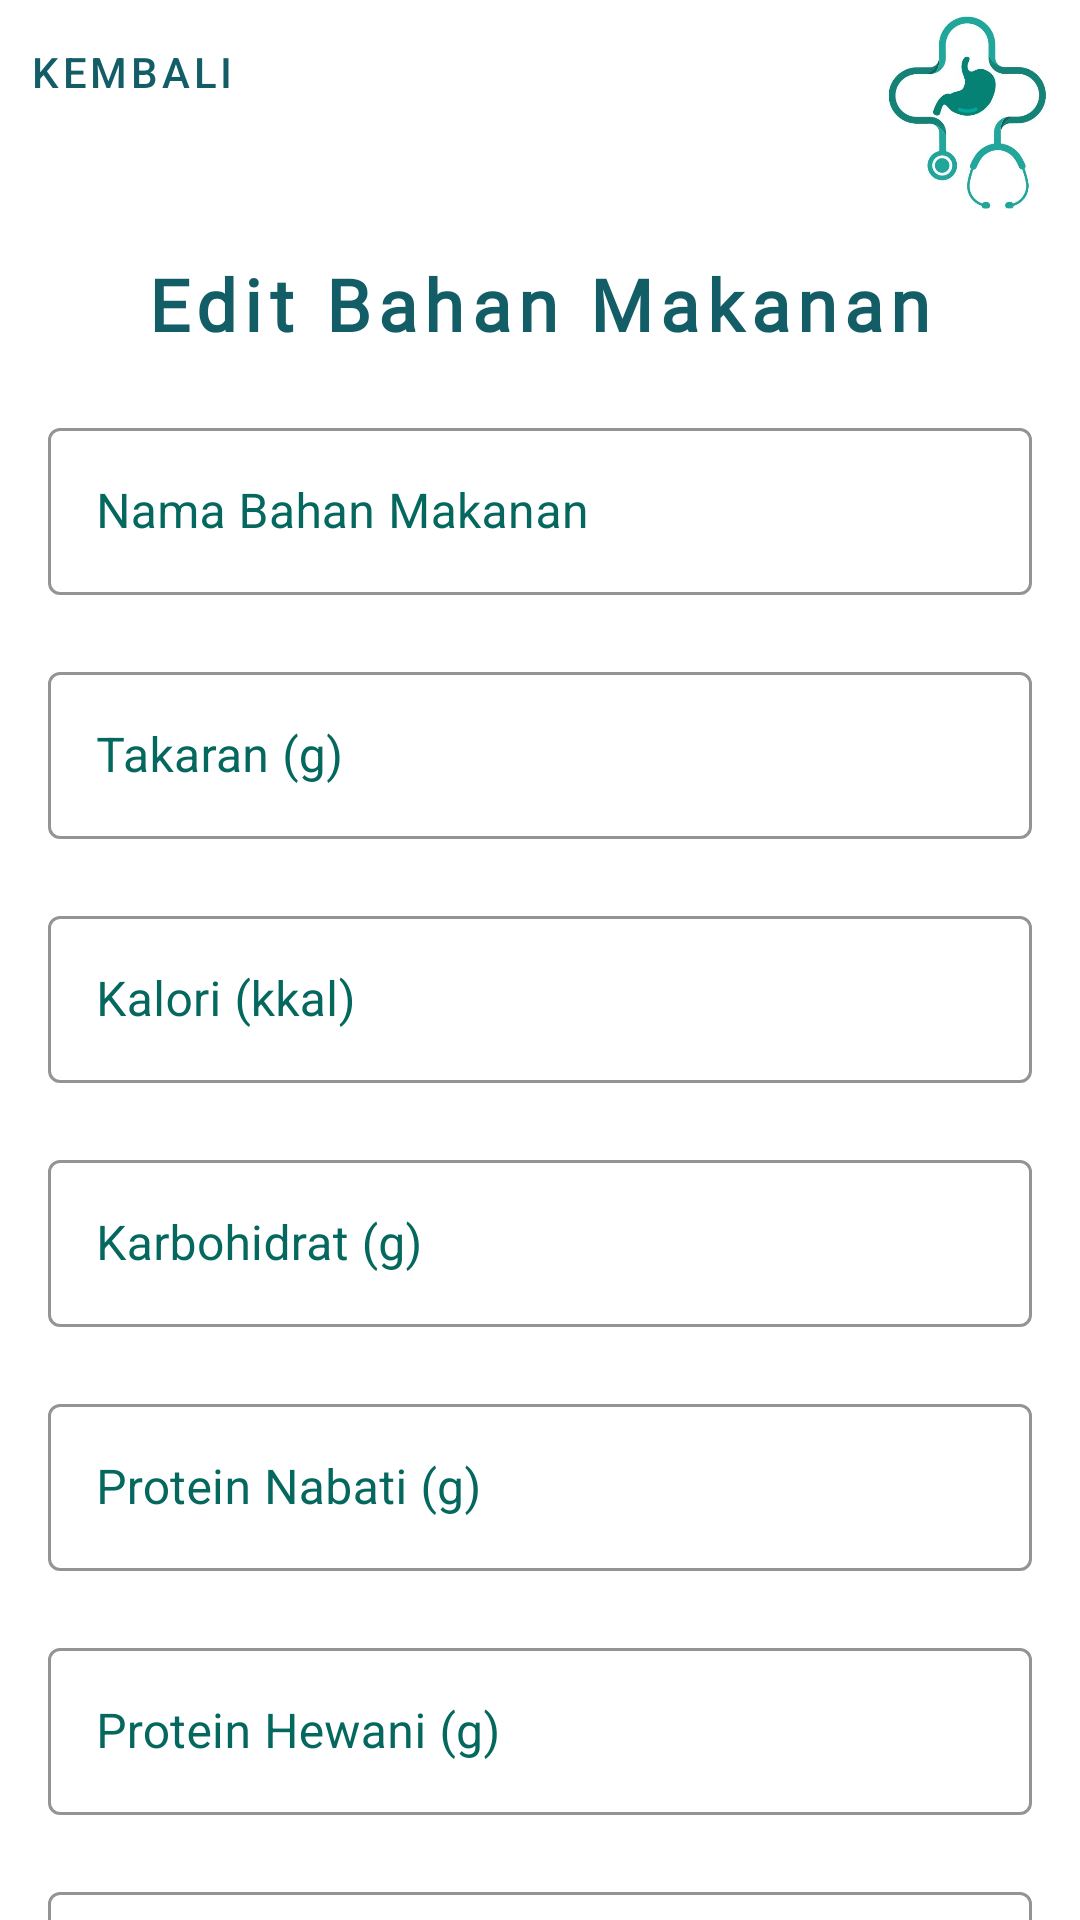

Here is an Android app screen rendered from its layout file. Give the layout XML and the strings, colors and styles it references.
<!-- AndroidManifest.xml: application theme Theme.Tugas_akhir_android -->
<!-- res/layout/fragment_edit_bahan_makanan_dokter.xml -->
<?xml version="1.0" encoding="utf-8"?>
<FrameLayout xmlns:android="http://schemas.android.com/apk/res/android"
    xmlns:tools="http://schemas.android.com/tools"
    xmlns:app="http://schemas.android.com/apk/res-auto"
    android:layout_width="match_parent"
    android:layout_height="match_parent"
    android:id="@+id/fragment_edit_bahan_makanan"
    tools:context=".Fragment.FragmentEditBahanMakananDokter">

    <androidx.constraintlayout.widget.ConstraintLayout
        android:id="@+id/constraintLayoutEditBahanMakanan"
        android:layout_width="match_parent"
        android:layout_height="match_parent">
        <RelativeLayout
            android:id="@+id/topLayout"
            android:layout_width="match_parent"
            android:layout_height="wrap_content"
            app:layout_constraintEnd_toEndOf="parent"
            app:layout_constraintStart_toStartOf="parent"
            app:layout_constraintTop_toTopOf="parent">

            <com.google.android.material.button.MaterialButton
                android:id="@+id/backButtonEditBahanMakanan"
                style="@style/Widget.MaterialComponents.Button.TextButton"
                android:layout_width="wrap_content"
                android:layout_height="wrap_content"
                android:paddingStart="8dp"
                android:text="@string/back"
                android:textColor="@color/teal1"
                app:icon="@drawable/ic_arrow_back_24"
                app:iconPadding="0dp"
                app:iconTint="@color/teal1"
                tools:ignore="RtlSymmetry" />

            <ImageView
                android:layout_width="75dp"
                android:layout_height="75dp"
                android:layout_alignParentTop="true"
                android:layout_alignParentEnd="true"
                android:src="@drawable/stomadical_logo" />

        </RelativeLayout>
        <androidx.core.widget.NestedScrollView
            android:id="@+id/svEditBahanMakanan"
            android:layout_width="match_parent"
            android:layout_height="wrap_content"
            android:paddingBottom="56dp"
            app:layout_constraintEnd_toEndOf="parent"
            app:layout_constraintHorizontal_bias="0.231"
            app:layout_constraintStart_toStartOf="parent"
            app:layout_constraintTop_toBottomOf="@+id/topLayout"
            >

            <LinearLayout
                android:id="@+id/linearLayout"
                android:layout_width="match_parent"
                android:layout_height="wrap_content"
                android:layout_marginStart="16dp"
                android:layout_marginEnd="16dp"
                android:orientation="vertical"
                app:layout_constraintEnd_toEndOf="parent"
                app:layout_constraintHorizontal_bias="0.231"
                app:layout_constraintStart_toStartOf="parent"
                app:layout_constraintTop_toBottomOf="@+id/topLayout"
                app:layout_constraintVertical_bias="0.2"
                tools:layout_editor_absoluteX="16dp">
                <TextView
                    android:id="@+id/editBahanMakananText"
                    android:layout_width="wrap_content"
                    android:layout_height="wrap_content"
                    android:layout_marginTop="10dp"
                    android:layout_marginBottom="20dp"
                    android:fontFamily="@font/junegull_rg"
                    android:text="Edit Bahan Makanan"
                    android:textStyle="bold"
                    android:textColor="@color/teal1"
                    android:letterSpacing="0.1"
                    android:textSize="24sp"
                    android:layout_gravity="center_horizontal"
                    app:layout_constraintTop_toBottomOf="@+id/linearLayout"
                    app:layout_constraintEnd_toEndOf="parent"
                    app:layout_constraintStart_toStartOf="parent" />

                <com.google.android.material.textfield.TextInputLayout
                    android:id="@+id/textViewEditNamaBahanMakanan"
                    style="@style/Widget.MaterialComponents.TextInputLayout.OutlinedBox"
                    android:layout_width="match_parent"
                    android:layout_height="wrap_content"
                    android:hint="@string/nama_bahan_makanan"
                    android:textColorHint="@color/teal2"
                    app:boxStrokeColor="@color/teal2"
                    app:errorEnabled="true">

                    <com.google.android.material.textfield.TextInputEditText
                        android:id="@+id/inputEditNamaBahanMakanan"
                        android:layout_width="match_parent"
                        android:layout_height="wrap_content"
                        android:inputType="text"
                        android:textColor="@color/teal4" />

                </com.google.android.material.textfield.TextInputLayout>
                <com.google.android.material.textfield.TextInputLayout
                    android:id="@+id/textViewEditTakaranBahanMakanan"
                    style="@style/Widget.MaterialComponents.TextInputLayout.OutlinedBox"
                    android:layout_width="match_parent"
                    android:layout_height="wrap_content"
                    android:hint="@string/takaran"
                    android:textColorHint="@color/teal2"
                    app:boxStrokeColor="@color/teal2"
                    app:errorEnabled="true">

                    <com.google.android.material.textfield.TextInputEditText
                        android:id="@+id/inputEditTakaranBahanMakanan"
                        android:layout_width="match_parent"
                        android:layout_height="wrap_content"
                        android:inputType="text"
                        android:textColor="@color/teal4" />

                </com.google.android.material.textfield.TextInputLayout>
                <com.google.android.material.textfield.TextInputLayout
                    android:id="@+id/textViewEditKaloriBahanMakanan"
                    style="@style/Widget.MaterialComponents.TextInputLayout.OutlinedBox"
                    android:layout_width="match_parent"
                    android:layout_height="wrap_content"
                    android:hint="@string/kalori"
                    android:textColorHint="@color/teal2"
                    app:boxStrokeColor="@color/teal2"
                    app:errorEnabled="true">

                    <com.google.android.material.textfield.TextInputEditText
                        android:id="@+id/inputEditKaloriBahanMakanan"
                        android:layout_width="match_parent"
                        android:layout_height="wrap_content"
                        android:inputType="numberDecimal"
                        android:textColor="@color/teal4" />

                </com.google.android.material.textfield.TextInputLayout>
                <com.google.android.material.textfield.TextInputLayout
                    android:id="@+id/textViewEditKarbohidratBahanMakanan"
                    style="@style/Widget.MaterialComponents.TextInputLayout.OutlinedBox"
                    android:layout_width="match_parent"
                    android:layout_height="wrap_content"
                    android:hint="@string/karbohidrat"
                    android:textColorHint="@color/teal2"
                    app:boxStrokeColor="@color/teal2"
                    app:errorEnabled="true">

                    <com.google.android.material.textfield.TextInputEditText
                        android:id="@+id/inputEditKarbohidratBahanMakanan"
                        android:layout_width="match_parent"
                        android:layout_height="wrap_content"
                        android:inputType="numberDecimal"
                        android:textColor="@color/teal4" />

                </com.google.android.material.textfield.TextInputLayout>
                <com.google.android.material.textfield.TextInputLayout
                    android:id="@+id/textViewEditProteinNBahanMakanan"
                    style="@style/Widget.MaterialComponents.TextInputLayout.OutlinedBox"
                    android:layout_width="match_parent"
                    android:layout_height="wrap_content"
                    android:hint="@string/protein_nabati_g"
                    android:textColorHint="@color/teal2"
                    app:boxStrokeColor="@color/teal2"
                    app:errorEnabled="true">

                    <com.google.android.material.textfield.TextInputEditText
                        android:id="@+id/inputEditProteinNBahanMakanan"
                        android:layout_width="match_parent"
                        android:layout_height="wrap_content"
                        android:inputType="numberDecimal"
                        android:textColor="@color/teal4" />

                </com.google.android.material.textfield.TextInputLayout>
                <com.google.android.material.textfield.TextInputLayout
                    android:id="@+id/textViewEditProteinHBahanMakanan"
                    style="@style/Widget.MaterialComponents.TextInputLayout.OutlinedBox"
                    android:layout_width="match_parent"
                    android:layout_height="wrap_content"
                    android:hint="@string/protein_hewani_g"
                    android:textColorHint="@color/teal2"
                    app:boxStrokeColor="@color/teal2"
                    app:errorEnabled="true">

                    <com.google.android.material.textfield.TextInputEditText
                        android:id="@+id/inputEditProteinHBahanMakanan"
                        android:layout_width="match_parent"
                        android:layout_height="wrap_content"
                        android:inputType="numberDecimal"
                        android:textColor="@color/teal4" />

                </com.google.android.material.textfield.TextInputLayout>
                <com.google.android.material.textfield.TextInputLayout
                    android:id="@+id/textViewEditLemakBahanMakanan"
                    style="@style/Widget.MaterialComponents.TextInputLayout.OutlinedBox"
                    android:layout_width="match_parent"
                    android:layout_height="wrap_content"
                    android:hint="@string/lemak_g"
                    android:textColorHint="@color/teal2"
                    app:boxStrokeColor="@color/teal2"
                    app:errorEnabled="true">

                    <com.google.android.material.textfield.TextInputEditText
                        android:id="@+id/inputEditLemakBahanMakanan"
                        android:layout_width="match_parent"
                        android:layout_height="wrap_content"
                        android:inputType="numberDecimal"
                        android:textColor="@color/teal4" />

                </com.google.android.material.textfield.TextInputLayout>
                <Button
                    android:id="@+id/btnEditBahanMakanan"
                    style="@style/Widget.MaterialComponents.Button"
                    android:layout_width="wrap_content"
                    android:layout_height="wrap_content"
                    android:text="Edit"
                    android:layout_gravity="center_horizontal"
                    />
            </LinearLayout>

        </androidx.core.widget.NestedScrollView>

    </androidx.constraintlayout.widget.ConstraintLayout>

</FrameLayout>
<!-- resources referenced by this layout -->
<resources>
  <color name="teal1">#135D66</color>
  <color name="teal2">#05685e</color>
  <color name="teal4">#1c6d76</color>
  <!-- drawable stomadical_logo: jpg bitmap (drawable, 19417 bytes) -->
  <string name="back">Kembali</string>
  <string name="kalori">Kalori (kkal)</string>
  <string name="karbohidrat">Karbohidrat (g)</string>
  <string name="lemak_g">Lemak (g)</string>
  <string name="nama_bahan_makanan">Nama Bahan Makanan</string>
  <string name="protein_hewani_g">Protein Hewani (g)</string>
  <string name="protein_nabati_g">Protein Nabati (g)</string>
  <string name="takaran">Takaran (g)</string>
  <style name="Theme.Tugas_akhir_android" parent="Theme.MaterialComponents.DayNight.NoActionBar">
          
          <item name="colorPrimary">@color/teal5</item>
          <item name="colorPrimaryVariant">@color/teal2</item>
          <item name="colorOnPrimary">@color/black</item>
          
          <item name="colorSecondary">@color/teal_200</item>
          <item name="colorSecondaryVariant">@color/teal_200</item>
          <item name="colorOnSecondary">@color/black</item>
          
          <item name="android:statusBarColor">?attr/colorPrimaryVariant</item>
          
      </style>
  <color name="teal5">#01a79d</color>
  <color name="black">#FF000000</color>
  <color name="teal_200">#FF03DAC5</color>
</resources>
